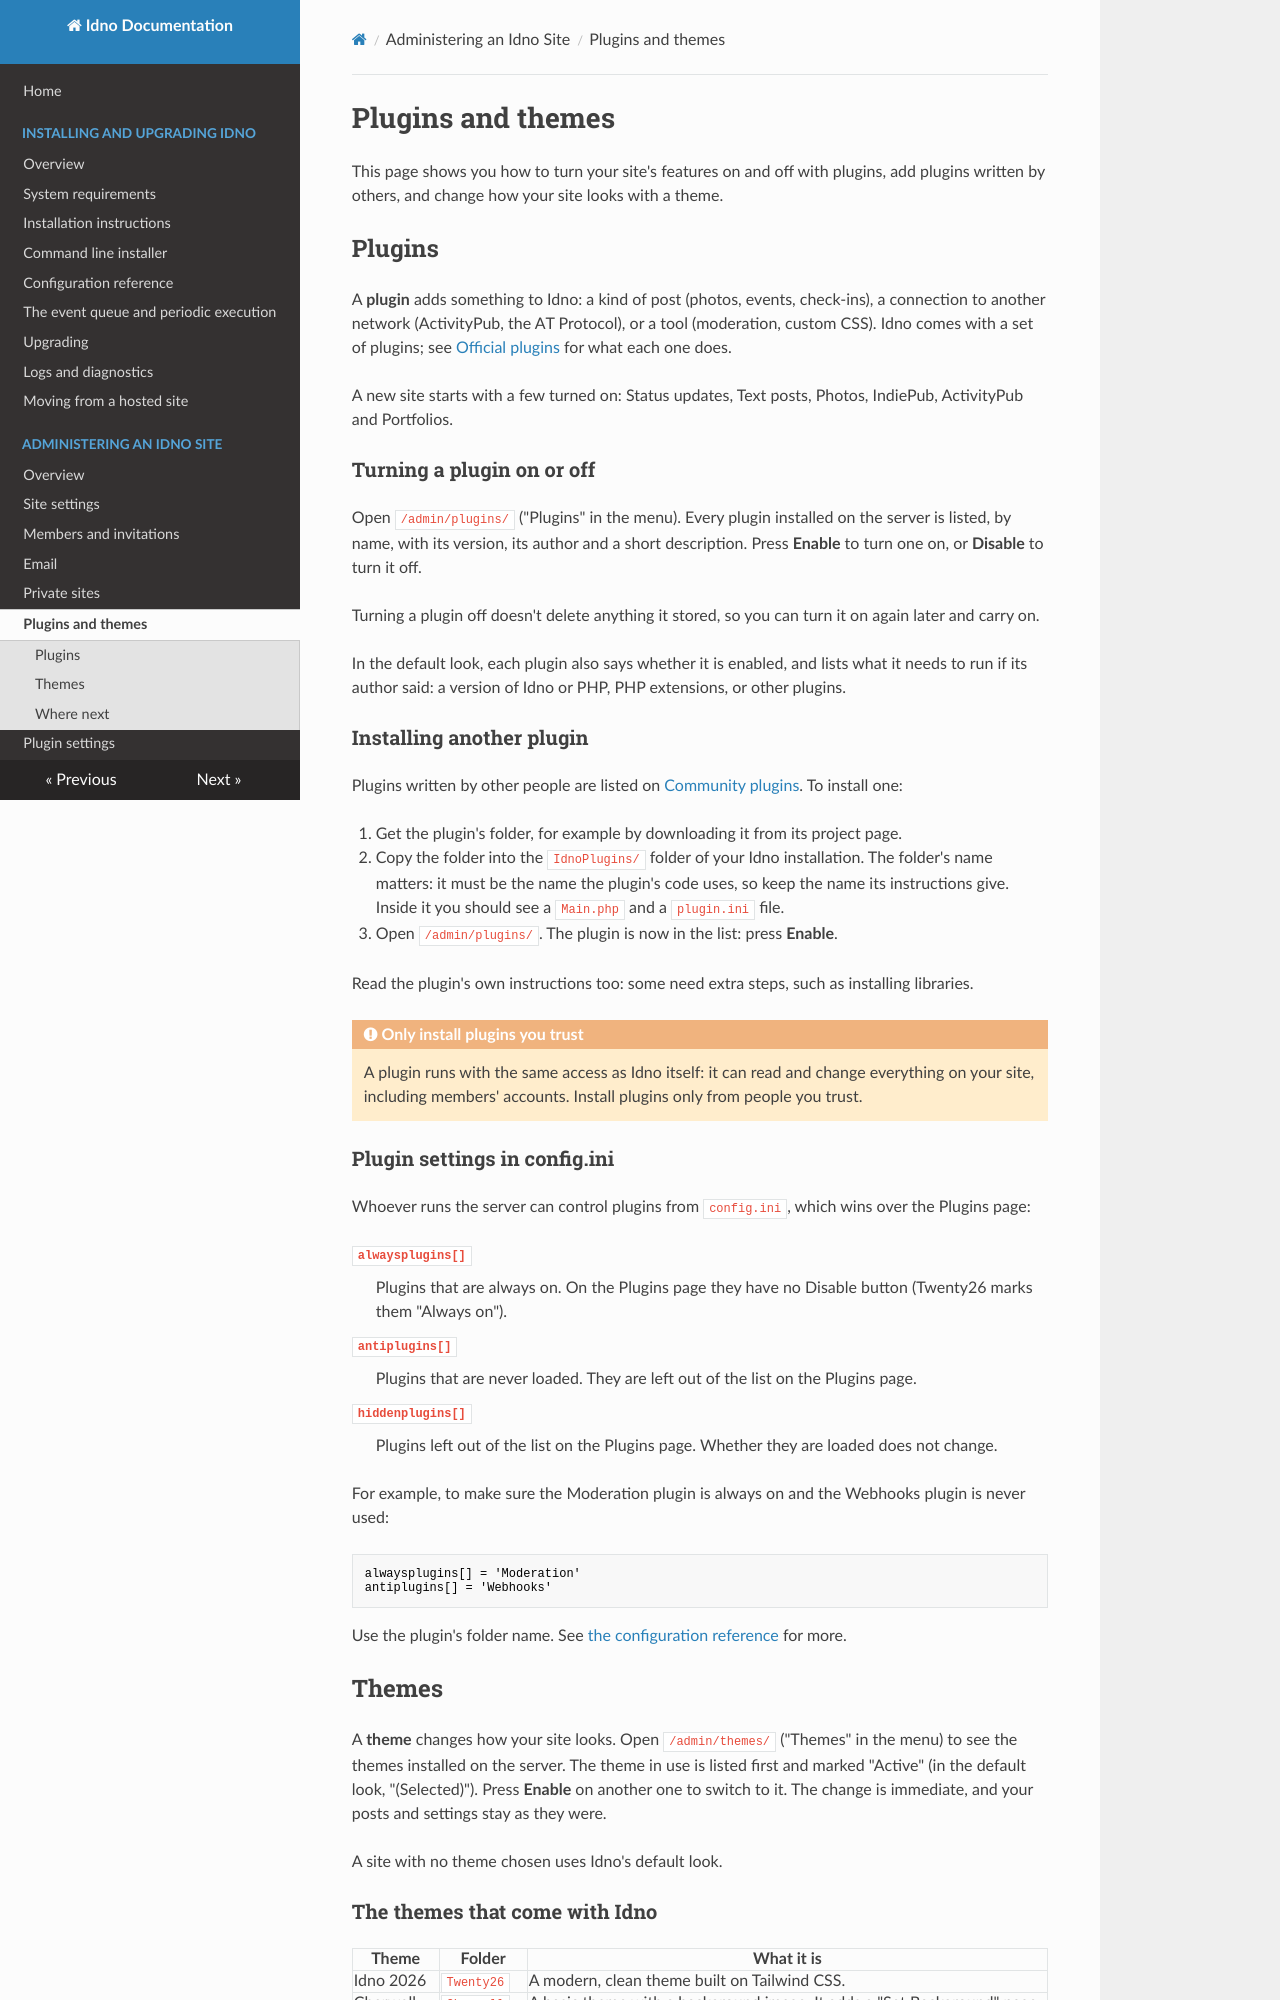

repository: idno/idno · page: admin/plugins-and-themes/index.html · generator: mkdocs

# Plugins and themes

This page shows you how to turn your site's features on and off with plugins, add plugins written by others, and
change how your site looks with a theme.

## Plugins

A **plugin** adds something to Idno: a kind of post (photos, events, check-ins), a connection to another network
(ActivityPub, the AT Protocol), or a tool (moderation, custom CSS). Idno comes with a set of plugins; see
[Official plugins](../plugins/project.md) for what each one does.

A new site starts with a few turned on: Status updates, Text posts, Photos, IndiePub, ActivityPub and Portfolios.

### Turning a plugin on or off

Open `/admin/plugins/` ("Plugins" in the menu). Every plugin installed on the server is listed, by name, with its
version, its author and a short description. Press **Enable** to turn one on, or **Disable** to turn it off.

Turning a plugin off doesn't delete anything it stored, so you can turn it on again later and carry on.

In the default look, each plugin also says whether it is enabled, and lists what it needs to run if its author said:
a version of Idno or PHP, PHP extensions, or other plugins.

### Installing another plugin

Plugins written by other people are listed on [Community plugins](../plugins/community.md). To install one:

1. Get the plugin's folder, for example by downloading it from its project page.
2. Copy the folder into the `IdnoPlugins/` folder of your Idno installation. The folder's name matters: it must be
   the name the plugin's code uses, so keep the name its instructions give. Inside it you should see a `Main.php`
   and a `plugin.ini` file.
3. Open `/admin/plugins/`. The plugin is now in the list: press **Enable**.

Read the plugin's own instructions too: some need extra steps, such as installing libraries.

!!! warning "Only install plugins you trust"
    A plugin runs with the same access as Idno itself: it can read and change everything on your site, including
    members' accounts. Install plugins only from people you trust.

### Plugin settings in config.ini

Whoever runs the server can control plugins from `config.ini`, which wins over the Plugins page:

`alwaysplugins[]`
: Plugins that are always on. On the Plugins page they have no Disable button (Twenty26 marks them "Always on").

`antiplugins[]`
: Plugins that are never loaded. They are left out of the list on the Plugins page.

`hiddenplugins[]`
: Plugins left out of the list on the Plugins page. Whether they are loaded does not change.

For example, to make sure the Moderation plugin is always on and the Webhooks plugin is never used:

    alwaysplugins[] = 'Moderation'
    antiplugins[] = 'Webhooks'

Use the plugin's folder name. See [the configuration reference](../install/config.md) for more.

## Themes

A **theme** changes how your site looks. Open `/admin/themes/` ("Themes" in the menu) to see the themes installed on
the server. The theme in use is listed first and marked "Active" (in the default look, "(Selected)"). Press
**Enable** on another one to switch to it. The change is immediate, and your posts and settings stay as they were.

A site with no theme chosen uses Idno's default look.
